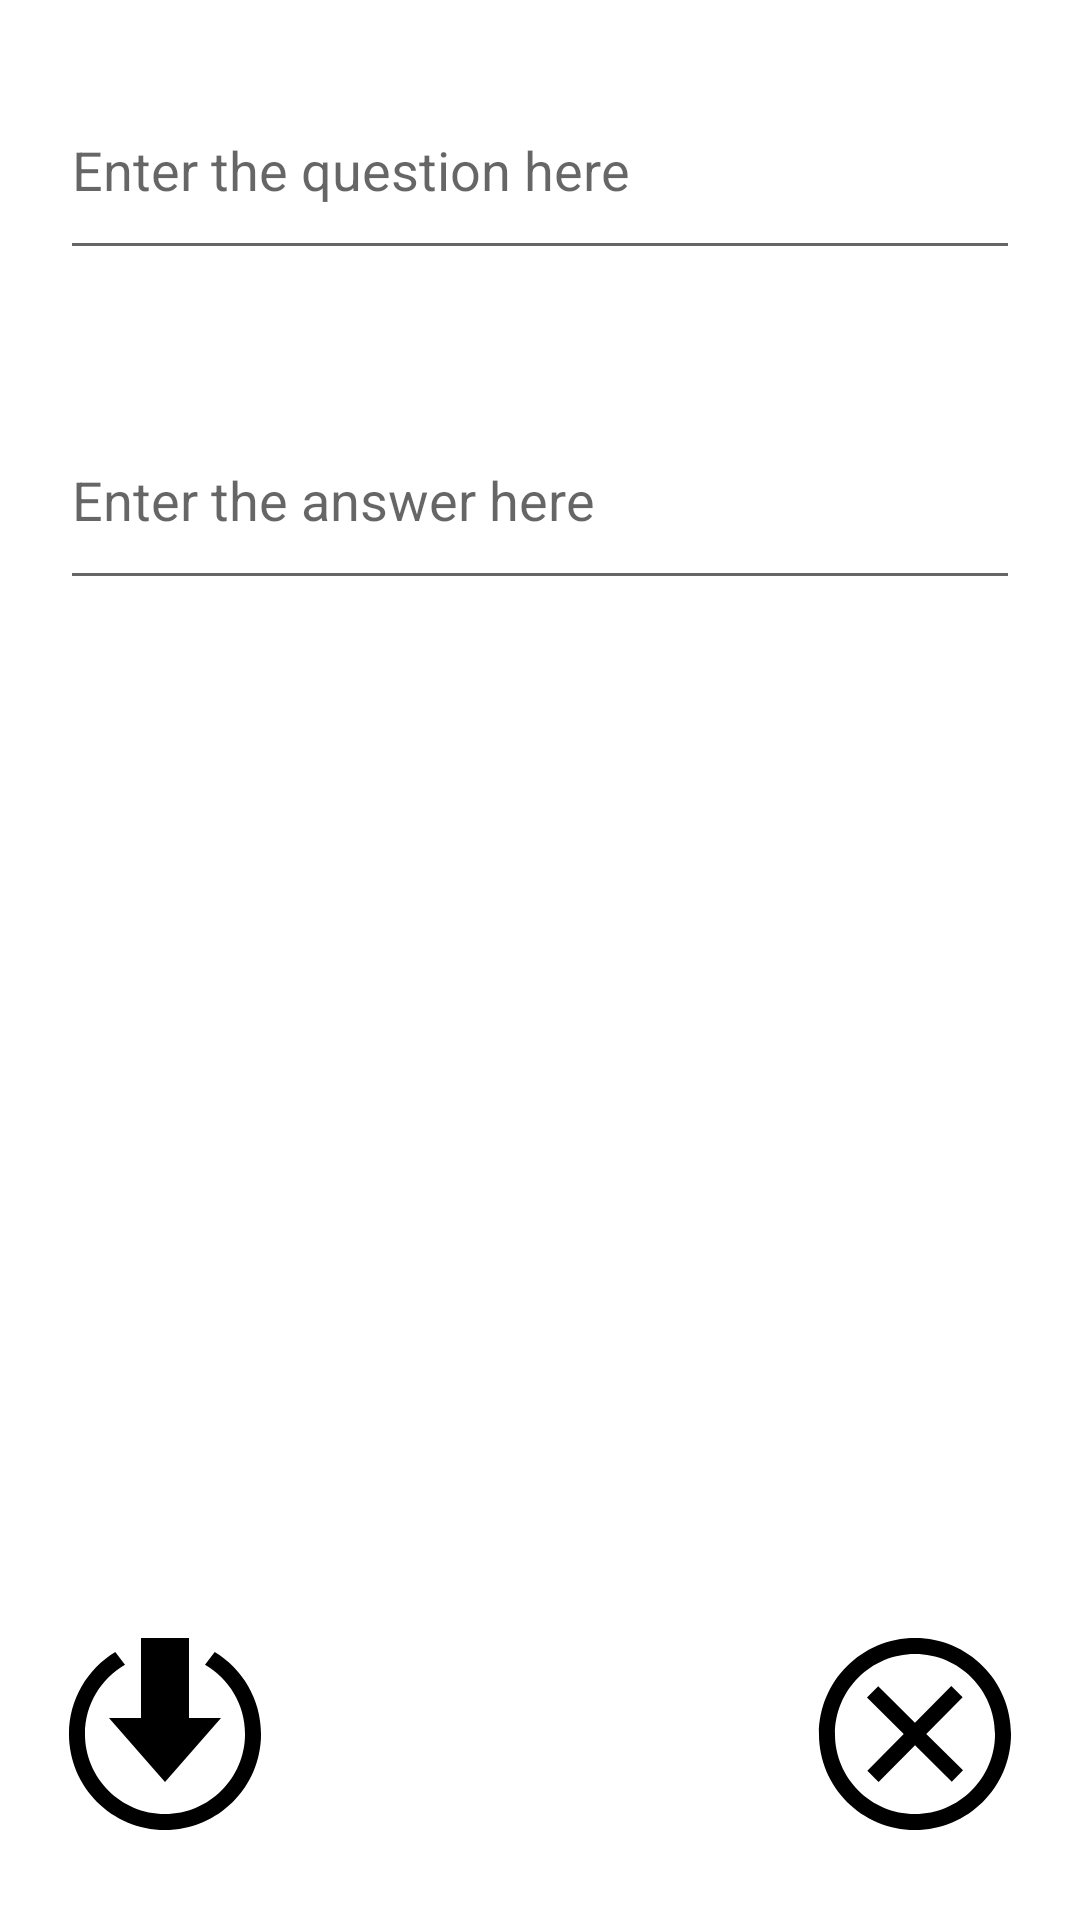

Android layout source for this screen:
<!-- AndroidManifest.xml: application theme Theme.AramsFlashcardApp -->
<!-- res/layout/activity_add_card.xml -->
<?xml version="1.0" encoding="utf-8"?>
<RelativeLayout xmlns:android="http://schemas.android.com/apk/res/android"
    xmlns:app="http://schemas.android.com/apk/res-auto"
    xmlns:tools="http://schemas.android.com/tools"
    tools:context=".AddCardActivity"
    style="@style/RelativeLayout">

    <ImageView
        android:id="@+id/newActivity"
        android:layout_width="80dp"
        android:layout_height="66dp"
        android:layout_alignParentEnd="true"
        android:layout_alignParentBottom="true"
        android:layout_marginEnd="15dp"
        android:layout_marginBottom="29dp"
        android:src="@drawable/cancel_activity_foreground" />

    <ImageView
        android:id="@+id/saveActivity"
        android:layout_width="80dp"
        android:layout_height="66dp"
        android:layout_alignParentStart="true"
        android:layout_alignParentBottom="true"
        android:layout_marginStart="15dp"
        android:layout_marginEnd="15dp"
        android:layout_marginBottom="29dp"
        android:src="@drawable/save_activity_foreground" />

    <EditText
        android:id="@+id/new_question"
        android:layout_width="match_parent"
        android:layout_height="70dp"
        android:layout_margin="20dp"
        android:hint="Enter the question here" />

    <EditText
        android:id="@+id/new_answer1"
        android:layout_width="match_parent"
        android:layout_height="70dp"
        android:layout_margin="20dp"
        android:hint="Enter the answer here"
        android:layout_below="@id/new_question"/>
</RelativeLayout>
<!-- resources referenced by this layout -->
<resources>
  <!-- drawable cancel_activity_foreground (drawable) -->
  <vector xmlns:android="http://schemas.android.com/apk/res/android"
      android:width="108dp"
      android:height="108dp"
      android:viewportWidth="108"
      android:viewportHeight="108">
    <group android:scaleX="4.365"
        android:scaleY="4.365"
        android:translateX="1.62"
        android:translateY="1.62">
      <path
          android:fillColor="#FF000000"
          android:pathData="M12,2c5.514,0 10,4.486 10,10s-4.486,10 -10,10 -10,-4.486 -10,-10 4.486,-10 10,-10zM12,0c-6.627,0 -12,5.373 -12,12s5.373,12 12,12 12,-5.373 12,-12 -5.373,-12 -12,-12zM18,16.538l-4.592,-4.548 4.546,-4.587 -1.416,-1.403 -4.545,4.589 -4.588,-4.543 -1.405,1.405 4.593,4.552 -4.547,4.592 1.405,1.405 4.555,-4.596 4.591,4.55 1.403,-1.416z"/>
    </group>
  </vector>
  <!-- drawable save_activity_foreground (drawable) -->
  <vector xmlns:android="http://schemas.android.com/apk/res/android"
      android:width="108dp"
      android:height="108dp"
      android:viewportWidth="108"
      android:viewportHeight="108">
    <group android:scaleX="4.365"
        android:scaleY="4.365"
        android:translateX="1.62"
        android:translateY="1.62">
      <path
          android:fillColor="#FF000000"
          android:pathData="M15,10h4l-7,8 -7,-8h4v-10h6v10zM18.213,1.754l-1.213,1.599c2.984,1.732 5,4.955 5,8.647 0,5.514 -4.486,10 -10,10s-10,-4.486 -10,-10c0,-3.692 2.016,-6.915 5,-8.647l-1.213,-1.599c-3.465,2.103 -5.787,5.897 -5.787,10.246 0,6.627 5.373,12 12,12s12,-5.373 12,-12c0,-4.349 -2.322,-8.143 -5.787,-10.246z"/>
    </group>
  </vector>
  <style name="Theme.AramsFlashcardApp" parent="Theme.MaterialComponents.DayNight.DarkActionBar">
          
          <item name="colorPrimary">@color/purple_500</item>
          <item name="colorPrimaryVariant">@color/purple_700</item>
          <item name="colorOnPrimary">@color/white</item>
          
          <item name="colorSecondary">@color/teal_200</item>
          <item name="colorSecondaryVariant">@color/teal_700</item>
          <item name="colorOnSecondary">@color/black</item>
          
          <item name="android:statusBarColor" tools:targetApi="l">?attr/colorPrimaryVariant</item>
          
      </style>
  <!-- not gathered from this repository: default colours our renderer supplied (Android Studio template values) -->
  <color name="purple_500">#FF6200EE</color>
  <color name="purple_700">#FF3700B3</color>
  <color name="teal_200">#FF03DAC5</color>
  <color name="teal_700">#FF018786</color>
  <color name="black">#FF000000</color>
  <color name="white">#FFFFFFFF</color>
</resources>
